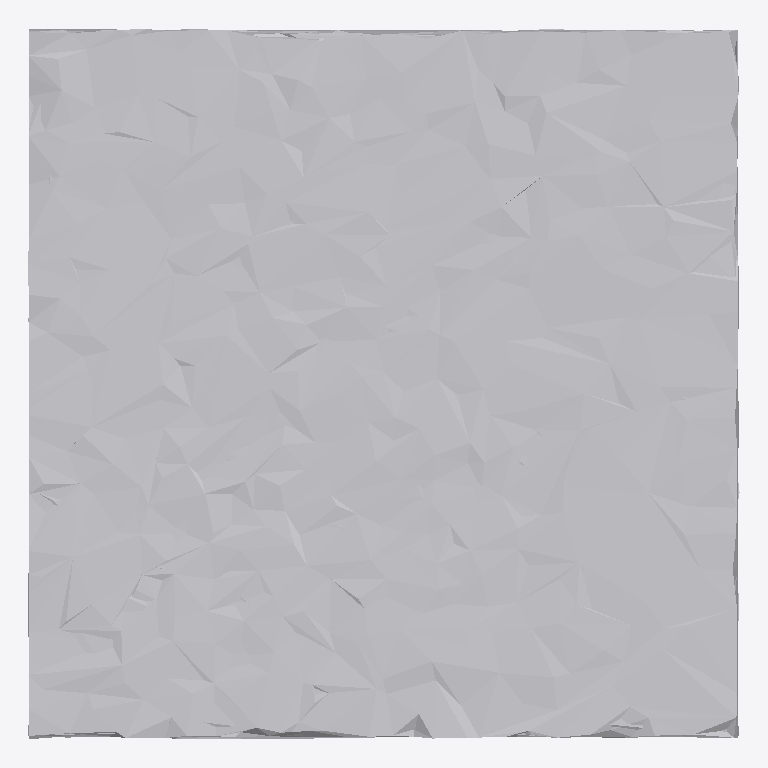
Plan cut of the same IFC building model at storey 'Ground Floor' (level 0.00 m, cut at 1.40 m), seen from above with north up, elements coloured by IFC class: 1 other element (light grey). No cut surface shows.
Extent 1.0 m × 1.0 m × 1.0 m (x, y, z). Storeys (1): Ground Floor at 0.00 m. Elements (1): 1 IfcFurniture.

HEADER;
FILE_DESCRIPTION(('ViewDefinition [CoordinationView]'),'2;1');
FILE_NAME('','2026-07-12T08:30:41',(''),(''),'IfcOpenShell 0.8.0','IfcOpenShell 0.8.0','');
FILE_SCHEMA(('IFC4'));
ENDSEC;
DATA;
#17=IFCPROJECT('0PJJIA3ujEZ8s5mlFxbJZX',#5,'Office Project',$,$,$,$,(#15),#10);
#20=IFCSITE('0a7BC3gTX4Rhts4P2j$ZJP',#5,'Site',$,$,#19,$,$,.ELEMENT.,$,$,$,$,$);
#22=IFCBUILDING('2jbM$R9gT1Yv6ZjGX3WQte',#5,'Building',$,$,#21,$,$,.ELEMENT.,$,$,$);
#24=IFCBUILDINGSTOREY('0PCD4qq_HA6RxS79xxKKfK',#5,'Ground Floor',$,$,#23,$,$,.ELEMENT.,0.0);
#35=IFCFURNITURE('0zYxhGmnv8YP1cDsq8ZHDo',#5,'list11_bookshelf',$,$,#34,#31,$,$);
ENDSEC;
